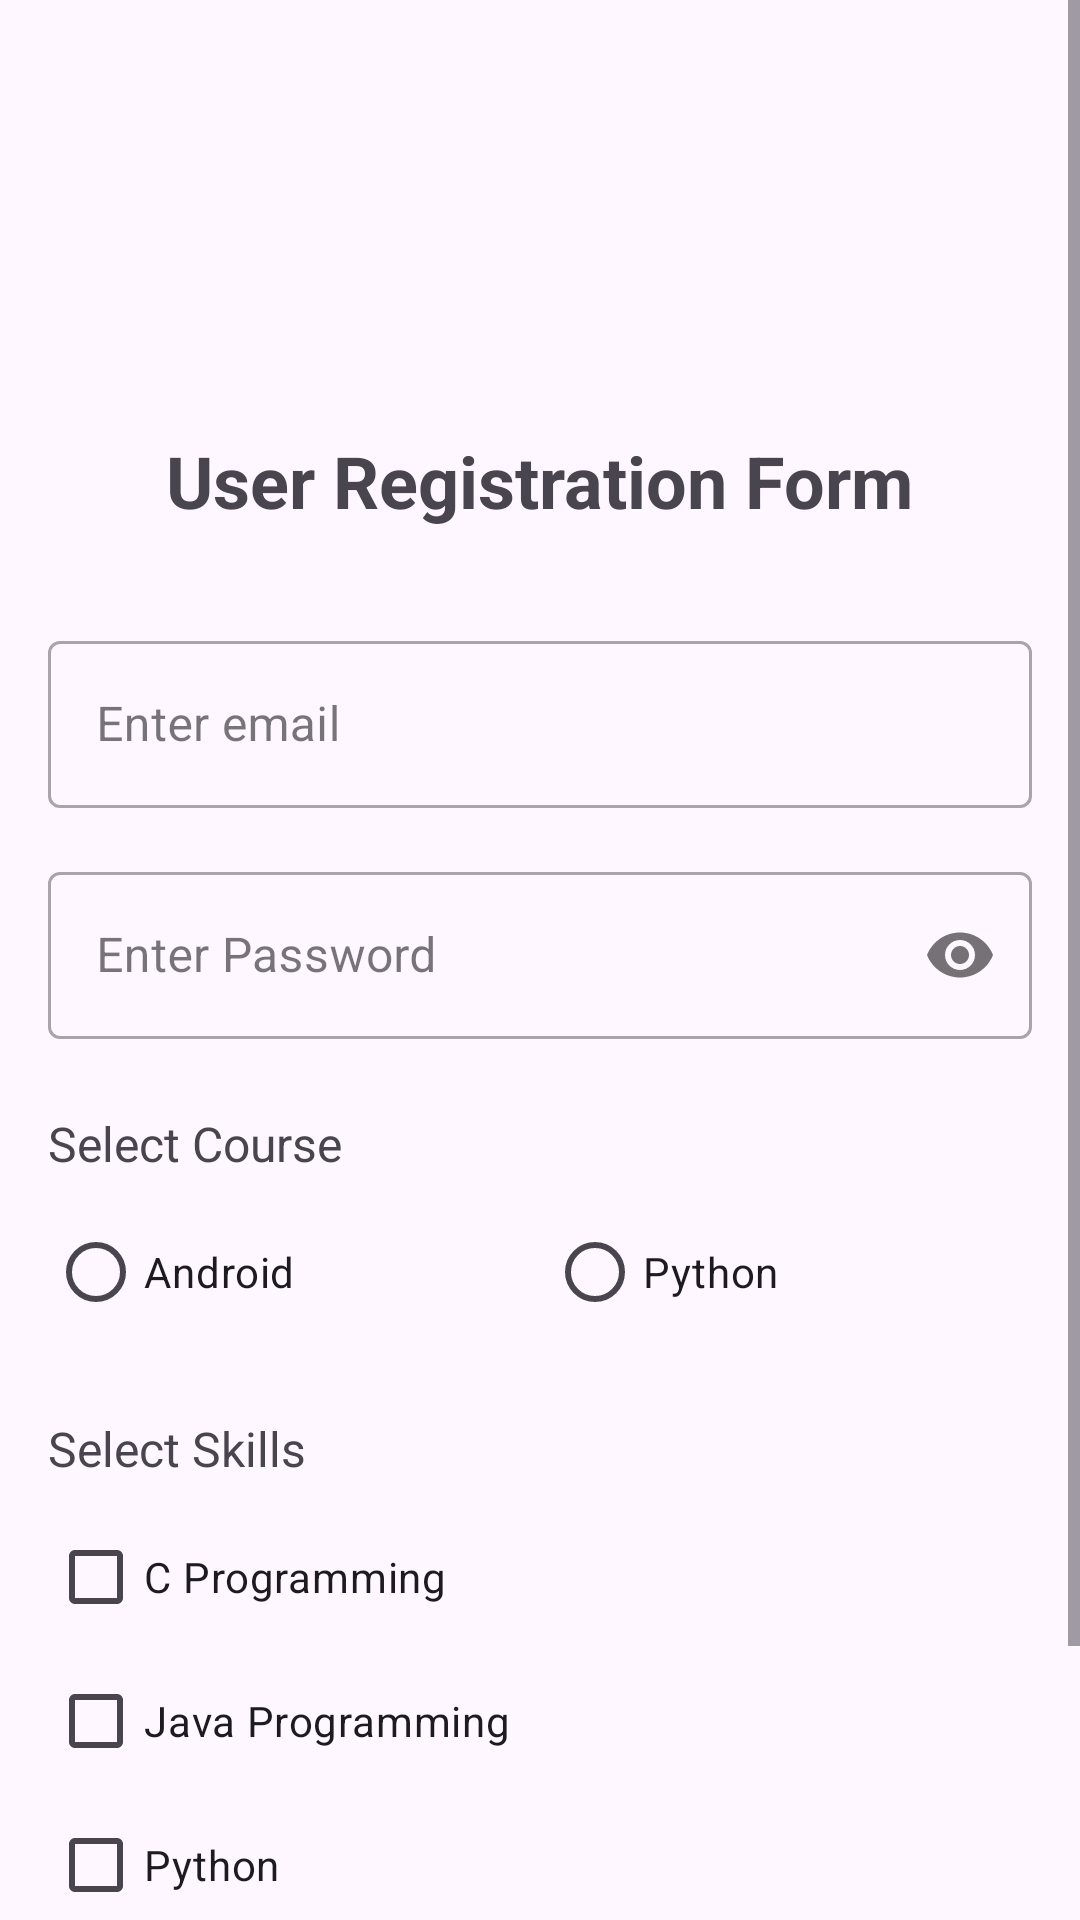

Layout XML and referenced resources for this Android screen:
<!-- AndroidManifest.xml: application theme Theme.MockDock -->
<!-- res/layout/activity_main.xml -->
<?xml version="1.0" encoding="utf-8"?>
<ScrollView xmlns:android="http://schemas.android.com/apk/res/android"
    xmlns:app="http://schemas.android.com/apk/res-auto"
    xmlns:tools="http://schemas.android.com/tools"
    android:layout_width="match_parent"
    android:layout_height="match_parent"
    android:fillViewport="true">

    <androidx.constraintlayout.widget.ConstraintLayout
        android:id="@+id/main"
        android:layout_width="match_parent"
        android:layout_height="wrap_content"
        android:padding="16dp"
        tools:context=".MainActivity">

        <ImageView
            android:id="@+id/profileImageView"
            android:layout_width="80dp"
            android:layout_height="80dp"
            android:layout_marginTop="32dp"
            android:contentDescription="Profile Image"
            app:layout_constraintEnd_toEndOf="parent"
            app:layout_constraintStart_toStartOf="parent"
            app:layout_constraintTop_toTopOf="parent"
            tools:srcCompat="@tools:sample/avatars" />

        <TextView
            android:id="@+id/titleTextView"
            android:layout_width="wrap_content"
            android:layout_height="wrap_content"
            android:layout_marginTop="16dp"
            android:text="User Registration Form"
            android:textSize="24sp"
            android:textStyle="bold"
            app:layout_constraintEnd_toEndOf="parent"
            app:layout_constraintStart_toStartOf="parent"
            app:layout_constraintTop_toBottomOf="@+id/profileImageView" />

        <com.google.android.material.textfield.TextInputLayout
            android:id="@+id/emailInputLayout"
            style="@style/Widget.MaterialComponents.TextInputLayout.OutlinedBox"
            android:layout_width="match_parent"
            android:layout_height="wrap_content"
            android:layout_marginTop="32dp"
            app:layout_constraintTop_toBottomOf="@+id/titleTextView">

            <com.google.android.material.textfield.TextInputEditText
                android:id="@+id/emailEditText"
                android:layout_width="match_parent"
                android:layout_height="wrap_content"
                android:hint="Enter email"
                android:inputType="textEmailAddress"
                android:maxLines="1" />
        </com.google.android.material.textfield.TextInputLayout>

        <com.google.android.material.textfield.TextInputLayout
            android:id="@+id/passwordInputLayout"
            style="@style/Widget.MaterialComponents.TextInputLayout.OutlinedBox"
            android:layout_width="match_parent"
            android:layout_height="wrap_content"
            android:layout_marginTop="16dp"
            app:layout_constraintTop_toBottomOf="@+id/emailInputLayout"
            app:passwordToggleEnabled="true">

            <com.google.android.material.textfield.TextInputEditText
                android:id="@+id/passwordEditText"
                android:layout_width="match_parent"
                android:layout_height="wrap_content"
                android:hint="Enter Password"
                android:inputType="textPassword"
                android:maxLines="1" />
        </com.google.android.material.textfield.TextInputLayout>

        <TextView
            android:id="@+id/courseLabel"
            android:layout_width="wrap_content"
            android:layout_height="wrap_content"
            android:layout_marginTop="24dp"
            android:text="Select Course"
            android:textSize="16sp"
            app:layout_constraintStart_toStartOf="parent"
            app:layout_constraintTop_toBottomOf="@+id/passwordInputLayout" />

        <RadioGroup
            android:id="@+id/courseRadioGroup"
            android:layout_width="match_parent"
            android:layout_height="wrap_content"
            android:layout_marginTop="8dp"
            android:orientation="horizontal"
            app:layout_constraintTop_toBottomOf="@+id/courseLabel">

            <RadioButton
                android:id="@+id/androidRadioButton"
                android:layout_width="wrap_content"
                android:layout_height="wrap_content"
                android:layout_weight="1"
                android:text="Android" />

            <RadioButton
                android:id="@+id/pythonRadioButton"
                android:layout_width="wrap_content"
                android:layout_height="wrap_content"
                android:layout_weight="1"
                android:text="Python" />
        </RadioGroup>

        <TextView
            android:id="@+id/skillsLabel"
            android:layout_width="wrap_content"
            android:layout_height="wrap_content"
            android:layout_marginTop="24dp"
            android:text="Select Skills"
            android:textSize="16sp"
            app:layout_constraintStart_toStartOf="parent"
            app:layout_constraintTop_toBottomOf="@+id/courseRadioGroup" />

        <LinearLayout
            android:id="@+id/skillsCheckboxGroup"
            android:layout_width="match_parent"
            android:layout_height="wrap_content"
            android:layout_marginTop="8dp"
            android:orientation="vertical"
            app:layout_constraintTop_toBottomOf="@+id/skillsLabel">

            <CheckBox
                android:id="@+id/cProgrammingCheckBox"
                android:layout_width="wrap_content"
                android:layout_height="wrap_content"
                android:text="C Programming" />

            <CheckBox
                android:id="@+id/javaProgrammingCheckBox"
                android:layout_width="wrap_content"
                android:layout_height="wrap_content"
                android:text="Java Programming" />

            <CheckBox
                android:id="@+id/pythonCheckBox"
                android:layout_width="wrap_content"
                android:layout_height="wrap_content"
                android:text="Python" />
        </LinearLayout>

        <com.google.android.material.textfield.TextInputLayout
            android:id="@+id/itemSpinnerLayout"
            style="@style/Widget.MaterialComponents.TextInputLayout.OutlinedBox.ExposedDropdownMenu"
            android:layout_width="match_parent"
            android:layout_height="wrap_content"
            android:layout_marginTop="24dp"
            android:hint="Item 1"
            app:layout_constraintTop_toBottomOf="@+id/skillsCheckboxGroup">

            <AutoCompleteTextView
                android:id="@+id/itemSpinner"
                android:layout_width="match_parent"
                android:layout_height="wrap_content"
                android:inputType="none" />
        </com.google.android.material.textfield.TextInputLayout>

    </androidx.constraintlayout.widget.ConstraintLayout>
</ScrollView>
<!-- resources referenced by this layout -->
<resources>
  <style name="Theme.MockDock" parent="Base.Theme.MockDock" />
  <style name="Base.Theme.MockDock" parent="Theme.Material3.DayNight.NoActionBar">
          
          
      </style>
</resources>
